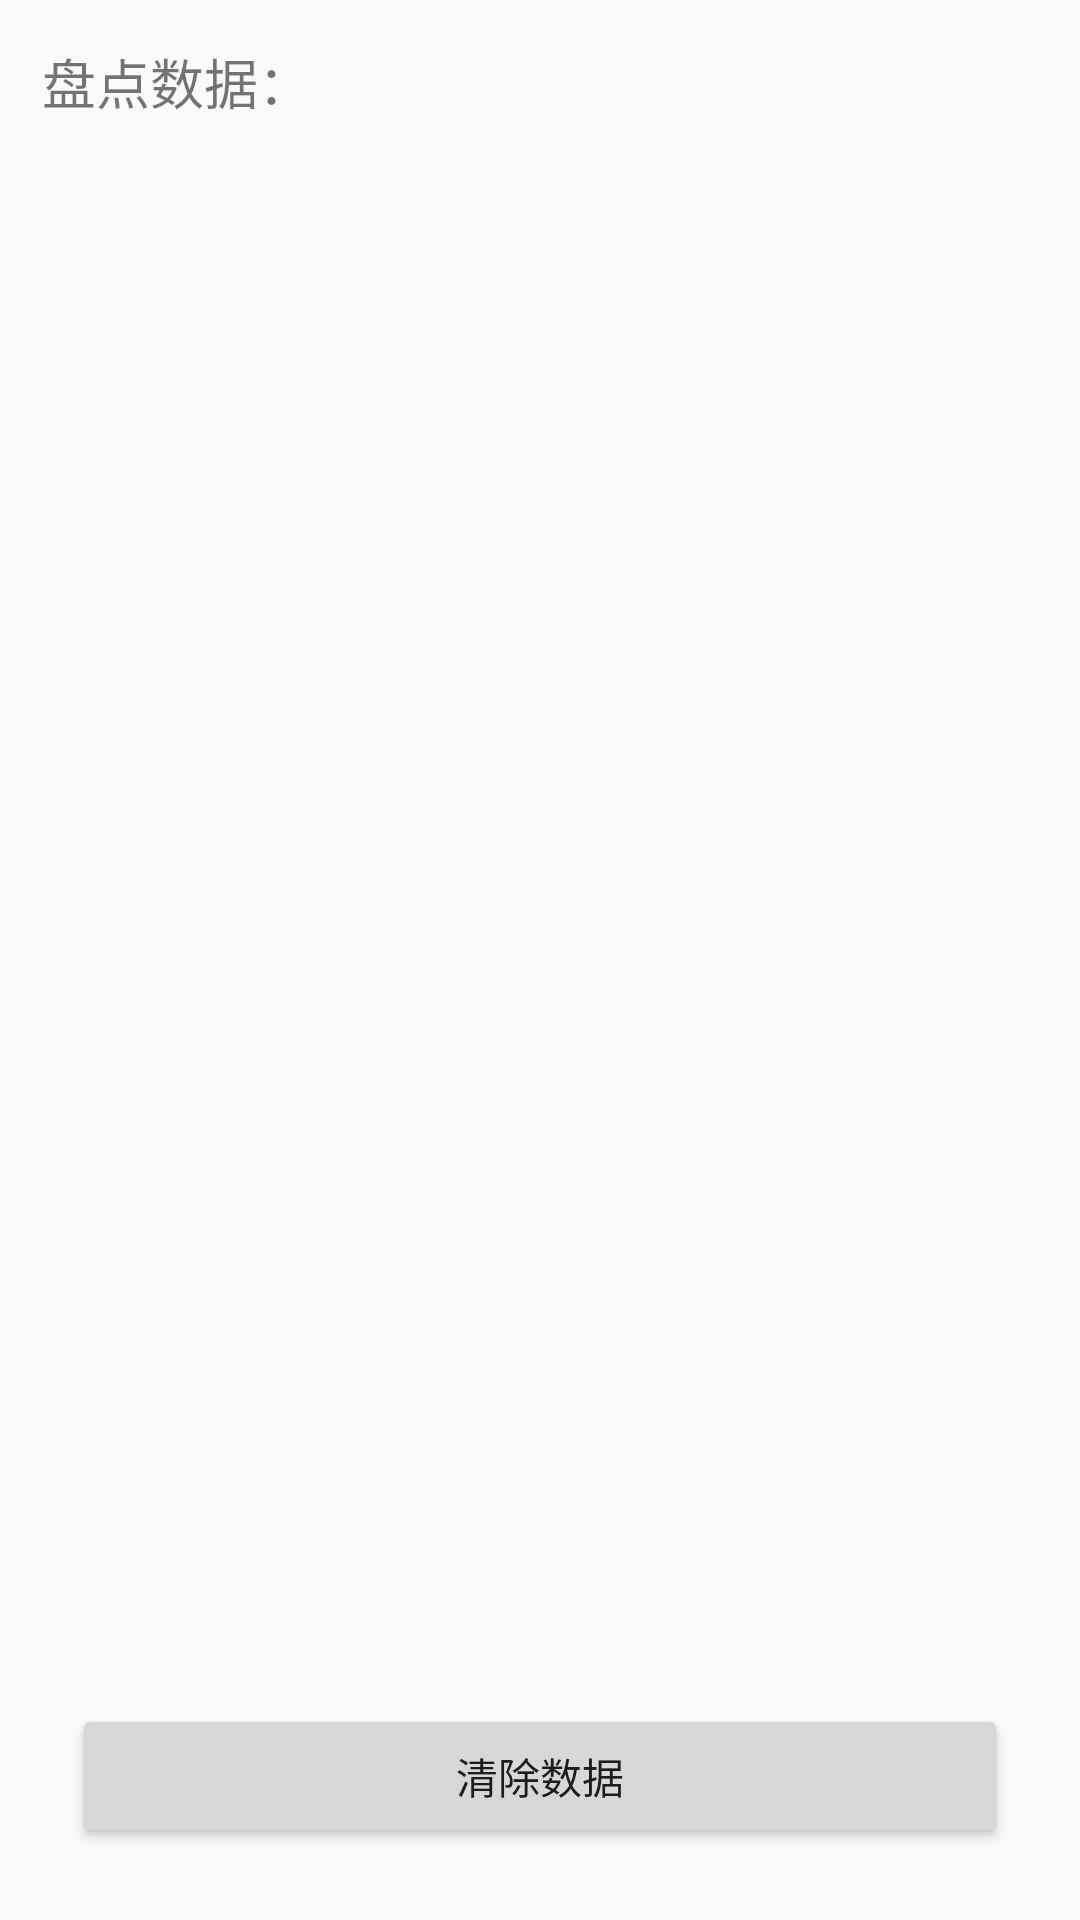

The Android layout XML behind this screen, and the referenced resources:
<!-- AndroidManifest.xml: application theme AppTheme -->
<!-- res/layout/activity_kt50uhf_broadcast.xml -->
<?xml version="1.0" encoding="utf-8"?>
<LinearLayout xmlns:android="http://schemas.android.com/apk/res/android"
    android:layout_width="match_parent"
    android:layout_height="match_parent"
    android:orientation="vertical"
    android:padding="14dp">

    <TextView
        android:layout_width="match_parent"
        android:layout_height="wrap_content"
        android:layout_marginBottom="20dp"
        android:text="盘点数据："
        android:textSize="18sp" />

    <ScrollView
        android:layout_width="match_parent"
        android:layout_height="match_parent"
        android:layout_weight="1">

        <TextView
            android:id="@+id/tv_epc"
            android:layout_width="match_parent"
            android:layout_height="wrap_content" />
    </ScrollView>

    <Button
        android:id="@+id/btn_clear"
        android:layout_width="match_parent"
        android:layout_height="wrap_content"
        android:layout_margin="10dp"
        android:text="清除数据"/>


</LinearLayout>
<!-- resources referenced by this layout -->
<resources>
  <style name="AppTheme" parent="Theme.AppCompat.Light.DarkActionBar">
          
          <item name="colorPrimary">@color/colorPrimary</item>
          <item name="colorPrimaryDark">@color/colorPrimaryDark</item>
          <item name="colorAccent">@color/colorAccent</item>
      </style>
  <color name="colorPrimary">#3F51B5</color>
  <color name="colorPrimaryDark">#303F9F</color>
  <color name="colorAccent">#FF4081</color>
</resources>
